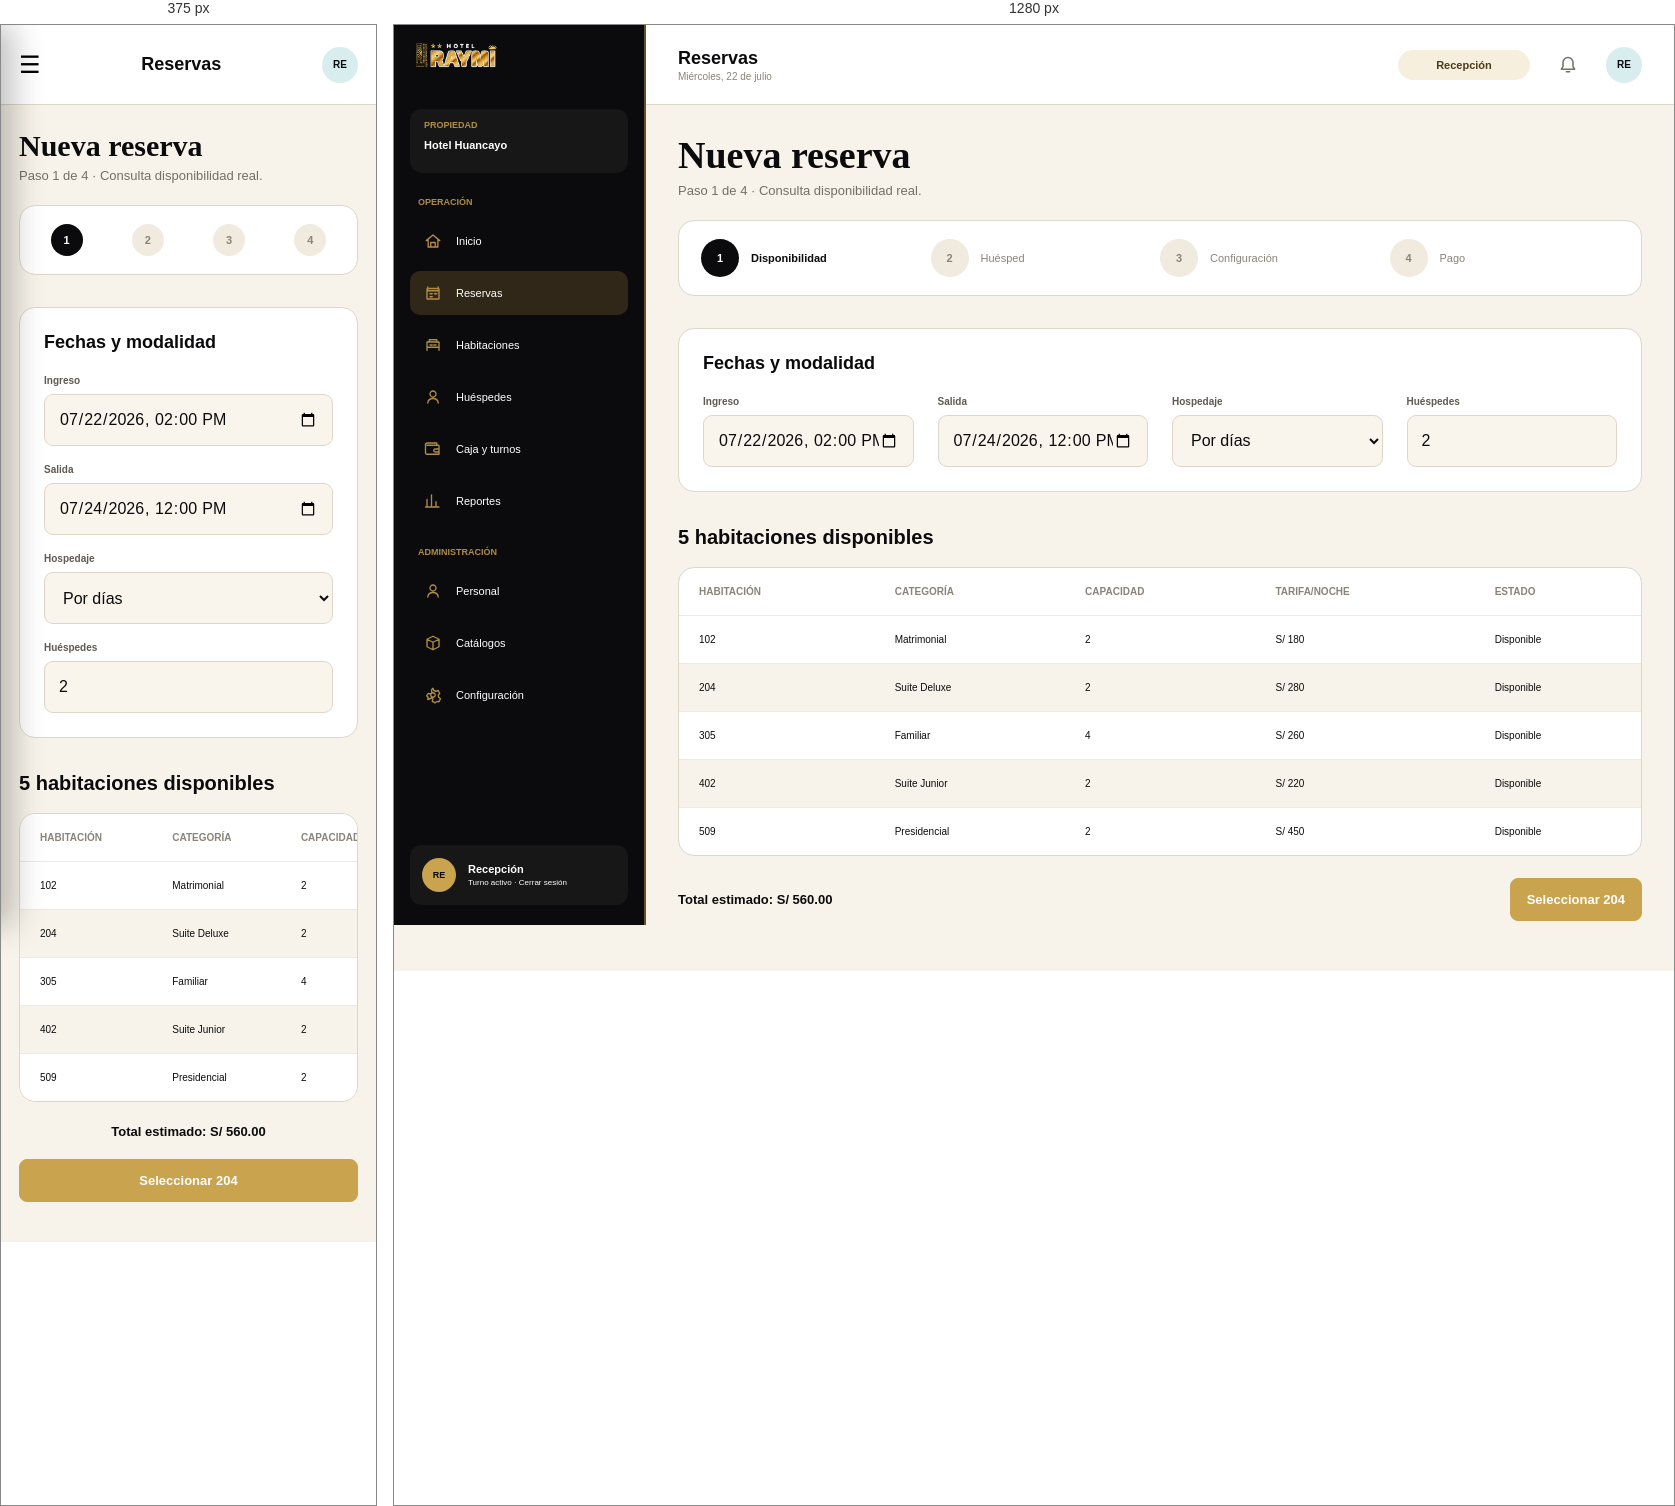
Rendered at 375 px and 1280 px, left to right.

<!-- file: disponibilidad.html -->
<!doctype html>
<html lang="es">
  <head>
    <meta charset="UTF-8" />
    <meta name="viewport" content="width=device-width, initial-scale=1.0" />
    <title>disponibilidad | Hotel Raymi</title>

    <link rel="stylesheet" href="../css/base/variables.css" />
    <link rel="stylesheet" href="../css/base/reset.css" />
    <link rel="stylesheet" href="../css/base/tipografia.css" />
    <link rel="stylesheet" href="../css/componentes/interfaz.css" />
    <link rel="stylesheet" href="../css/componentes/funcionalidad.css" />
    <link rel="stylesheet" href="../css/pantallas/disponibilidad.css" />
    <link rel="stylesheet" href="../css/adaptable.css" />
  </head>
  <body data-rol-requerido="recepcion" data-pantalla="disponibilidad" class="reserva_disponibilidad">
    <div id="aplicacion" class="reserva_disponibilidad__contenedor">
      <aside class="barra-lateral menu__contenedor" id="barra-lateral">
        <a class="marca menu__contenedor__marca" href="dashboard.html"
          ><img src="../img/disponibilidad/logo-raymi.png" alt="Hotel Raymi"
        /></a>
        <section class="tarjeta-propiedad menu__contenedor__propiedad">
          <span>Propiedad</span><strong>Hotel Huancayo</strong>
        </section>
        <nav class="navegacion menu__contenedor__navegacion">
          <p class="titulo-navegacion">Operación</p>

          <a
            class="elemento-navegacion menu__contenedor__navegacion__opcion"
            href="dashboard.html"
          >
            <img src="../img/disponibilidad/icono-inicio.svg" alt="" />
            <span>Inicio</span>
          </a>
          <a
            class="elemento-navegacion menu__contenedor__navegacion__opcion activo"
            href="disponibilidad.html"
          >
            <img src="../img/disponibilidad/icono-calendario.svg" alt="" />
            <span>Reservas</span>
          </a>
          <a
            class="elemento-navegacion menu__contenedor__navegacion__opcion"
            href="habitaciones.html"
          >
            <img src="../img/disponibilidad/icono-habitaciones.svg" alt="" />
            <span>Habitaciones</span>
          </a>
          <a
            class="elemento-navegacion menu__contenedor__navegacion__opcion"
            href="cliente_dni.html"
          >
            <img src="../img/disponibilidad/icono-usuario.svg" alt="" />
            <span>Huéspedes</span>
          </a>
          <a
            class="elemento-navegacion menu__contenedor__navegacion__opcion"
            href="caja_turno.html"
          >
            <img src="../img/disponibilidad/icono-cartera.svg" alt="" />
            <span>Caja y turnos</span>
          </a>
          <a
            class="elemento-navegacion menu__contenedor__navegacion__opcion"
            href="#"
          >
            <img src="../img/disponibilidad/icono-reporte.svg" alt="" />
            <span>Reportes</span>
          </a>
          <p class="titulo-navegacion titulo-administracion">Administración</p>

          <a
            class="elemento-navegacion menu__contenedor__navegacion__opcion"
            href="#"
          >
            <img src="../img/disponibilidad/icono-usuario.svg" alt="" />
            <span>Personal</span>
          </a>
          <a
            class="elemento-navegacion menu__contenedor__navegacion__opcion"
            href="#"
          >
            <img src="../img/disponibilidad/icono-caja.svg" alt="" />
            <span>Catálogos</span>
          </a>
          <a
            class="elemento-navegacion menu__contenedor__navegacion__opcion"
            href="#"
          >
            <img src="../img/disponibilidad/icono-configuracion.svg" alt="" />
            <span>Configuración</span>
          </a>
        </nav>
        <section class="tarjeta-perfil">
          <span class="avatar-perfil">RE</span>
          <div>
            <strong>Recepción</strong
            ><small>Turno activo · Cerrar sesión</small>
          </div>
        </section>
      </aside>
      <main class="area-aplicacion">
        <header class="barra-superior barra__contenedor">
          <button
            class="boton-menu"
            type="button"
            aria-label="Abrir menú"
            id="boton-menu"
          >
            ☰
          </button>
          <div class="titulo-barra">
            <strong>Reservas</strong><span>Miércoles, 22 de julio</span>
          </div>
          <div class="acciones-barra">
            <span class="etiqueta-rol">Recepción</span
            ><button class="boton-icono" aria-label="Notificaciones">
              <img
                src="../img/disponibilidad/icono-campana.svg"
                alt=""
              /></button
            ><span class="avatar-superior">RE</span>
          </div>
        </header>
        <div
          class="contenido-pagina reserva_disponibilidad__contenedor__contenido"
        >
          <section class="encabezado-pagina">
            <div>
              <h1>Nueva reserva</h1>
              <p>Paso 1 de 4 · Consulta disponibilidad real.</p>
            </div>
          </section>
          <ol class="pasos-reserva">
            <li class="activo"><b>1</b><span>Disponibilidad</span></li>
            <li class=""><b>2</b><span>Huésped</span></li>
            <li class=""><b>3</b><span>Configuración</span></li>
            <li class=""><b>4</b><span>Pago</span></li>
          </ol>
          <form class="tarjeta formulario-fechas">
            <h2>Fechas y modalidad</h2>
            <div class="cuadricula-campos">
              <label class="campo"
                ><span>Ingreso</span
                ><input
                  type="datetime-local"
                  name="ingreso"
                  value="2026-07-22T14:00" /></label
              ><label class="campo"
                ><span>Salida</span
                ><input
                  type="datetime-local"
                  name="salida"
                  value="2026-07-24T12:00" /></label
              ><label class="campo"
                ><span>Hospedaje</span
                ><select name="hospedaje">
                  <option>Por días</option>
                  <option>Por horas</option>
                </select></label
              ><label class="campo"
                ><span>Huéspedes</span
                ><input type="number" name="huespedes" value="2"
              /></label>
            </div>
          </form>
          <section class="seccion-tabla">
            <h2>5 habitaciones disponibles</h2>
            <div class="contenedor-tabla">
              <table>
                <thead>
                  <tr>
                    <th>Habitación</th>
                    <th>Categoría</th>
                    <th>Capacidad</th>
                    <th>Tarifa/noche</th>
                    <th>Estado</th>
                  </tr>
                </thead>
                <tbody>
                  <tr>
                    <td>102</td>
                    <td>Matrimonial</td>
                    <td>2</td>
                    <td>S/ 180</td>
                    <td>Disponible</td>
                  </tr>
                  <tr>
                    <td>204</td>
                    <td>Suite Deluxe</td>
                    <td>2</td>
                    <td>S/ 280</td>
                    <td>Disponible</td>
                  </tr>
                  <tr>
                    <td>305</td>
                    <td>Familiar</td>
                    <td>4</td>
                    <td>S/ 260</td>
                    <td>Disponible</td>
                  </tr>
                  <tr>
                    <td>402</td>
                    <td>Suite Junior</td>
                    <td>2</td>
                    <td>S/ 220</td>
                    <td>Disponible</td>
                  </tr>
                  <tr>
                    <td>509</td>
                    <td>Presidencial</td>
                    <td>2</td>
                    <td>S/ 450</td>
                    <td>Disponible</td>
                  </tr>
                </tbody>
              </table>
            </div>
            <div class="acciones-finales">
              <strong>Total estimado: S/ 560.00</strong
              ><a class="boton-principal" href="cliente_dni.html"
                >Seleccionar 204</a
              >
            </div>
          </section>
        </div>
      </main>
    </div>

    <script src="../js/componentes/almacenamiento.js"></script>
    <script src="../js/componentes/validaciones.js"></script>
    <script src="../js/componentes/comun.js"></script>
    <script src="../js/componentes/menu.js"></script>
    <script src="../js/pantallas/disponibilidad.js"></script>
  <script src="../../compartido/sesion.js"></script></body>
</html>


/* @media block from interfaz.css */
@media (max-width: 1180px) {
  .contenido-pagina {
    padding-inline: 24px;
  }
  .cuadricula-indicadores {
    grid-template-columns: repeat(2, 1fr);
  }
  .cuadricula-dashboard,
  .cuadricula-configuracion,
  .cuadricula-pago,
  .cuadricula-checkin,
  .cuadricula-checkout,
  .cuadricula-cierre {
    grid-template-columns: 1fr;
  }
  .columna-resumen {
    grid-template-columns: repeat(2, 1fr);
  }
  .cuadricula-habitaciones {
    grid-template-columns: repeat(3, 1fr);
  }
  .barra-filtros {
    grid-template-columns: repeat(2, 1fr);
  }
  .campo-busqueda {
    grid-column: 1 / -1;
  }
  .formulario-fechas .cuadricula-campos {
    grid-template-columns: repeat(2, 1fr);
  }
}

/* @media block from interfaz.css */
@media (max-width: 820px) {
  .pagina-login {
    grid-template-columns: 1fr;
  }
  .panel-marca-login {
    min-height: 420px;
    padding-block: 110px 44px;
  }
  .indicador-login {
    margin-top: 42px;
  }
  .panel-formulario-login {
    min-height: auto;
    padding: 50px 24px;
  }
  .barra-lateral {
    transform: translateX(-100%);
    transition: transform 0.25s ease;
    box-shadow: 12px 0 30px rgba(0, 0, 0, 0.25);
  }
  .barra-lateral.visible {
    transform: translateX(0);
  }
  .area-aplicacion {
    margin-left: 0;
  }
  .boton-menu {
    display: block;
  }
  .barra-superior {
    padding-inline: 18px;
  }
  .acciones-barra {
    gap: 14px;
  }
  .etiqueta-rol {
    display: none;
  }
  .contenido-pagina {
    padding: 24px 18px 40px;
  }
  .cuadricula-habitaciones {
    grid-template-columns: repeat(2, 1fr);
  }
  .cuadricula-cliente,
  .cuadricula-cuenta {
    grid-template-columns: 1fr;
  }
  .cuadricula-cliente aside {
    align-items: stretch;
  }
  .resumen-huesped dl {
    grid-template-columns: repeat(2, 1fr);
  }
  .pasos-reserva span {
    display: none;
  }
  .pasos-reserva li {
    justify-content: center;
  }
  .leyenda-habitaciones {
    flex-wrap: wrap;
  }
}

/* @media block from interfaz.css */
@media (max-width: 560px) {
  .panel-marca-login {
    min-height: 360px;
    padding: 100px 24px 32px;
  }
  .mensaje-login h1 {
    font-size: 38px;
  }
  .indicador-login {
    margin-top: 28px;
    padding: 22px;
  }
  .indicador-login strong {
    font-size: 34px;
  }
  .indicador-login span {
    font-size: 13px;
  }
  .panel-formulario-login {
    padding-inline: 18px;
  }
  .opciones-login {
    align-items: flex-start;
    flex-direction: column;
  }
  .titulo-barra span,
  .boton-icono {
    display: none;
  }
  .encabezado-pagina {
    align-items: flex-start;
    flex-direction: column;
  }
  .encabezado-pagina .boton-principal,
  .aviso-reservas {
    width: 100%;
  }
  .cuadricula-indicadores,
  .cuadricula-caja,
  .columna-resumen,
  .cuadricula-habitaciones,
  .cuadricula-campos,
  .formulario-fechas .cuadricula-campos,
  .fila-descuento,
  .fila-monto,
  .barra-filtros {
    grid-template-columns: 1fr;
  }
  .indicador {
    min-height: 120px;
  }
  .fila-llegada {
    grid-template-columns: 48px 1fr;
  }
  .fila-llegada .estado {
    grid-column: 2;
    width: 100%;
  }
  .tarjeta-habitacion {
    min-height: 150px;
  }
  .pasos-reserva {
    gap: 8px;
    padding-inline: 10px;
  }
  .pasos-reserva b {
    width: 32px;
    height: 32px;
  }
  .buscador-dni {
    grid-template-columns: 1fr;
  }
  .buscador-dni h2,
  .buscador-dni small {
    grid-column: auto;
  }
  .datos-cliente dl,
  .resumen-huesped dl {
    grid-template-columns: 1fr;
  }
  .cabecera-cuenta {
    align-items: flex-start;
    flex-direction: column;
  }
  .cabecera-cuenta > div:last-child {
    width: 100%;
    text-align: left;
  }
  .pestanas {
    gap: 6px;
    overflow-x: auto;
  }
  .metodos-pago label,
  .tipos-comprobante label {
    flex: 1 1 110px;
  }
  .acciones-finales {
    align-items: stretch;
    flex-direction: column;
  }
  .acciones-finales .boton-principal,
  .acciones-finales .boton-secundario {
    width: 100%;
  }
  .acciones-finales strong {
    margin: 0;
    text-align: center;
  }
}

/* @media block from adaptable.css */
@media (max-width: 820px) {
  .mensaje_sistema {
    right: 16px;
    bottom: 16px;
    width: calc(100% - 32px);
  }
}